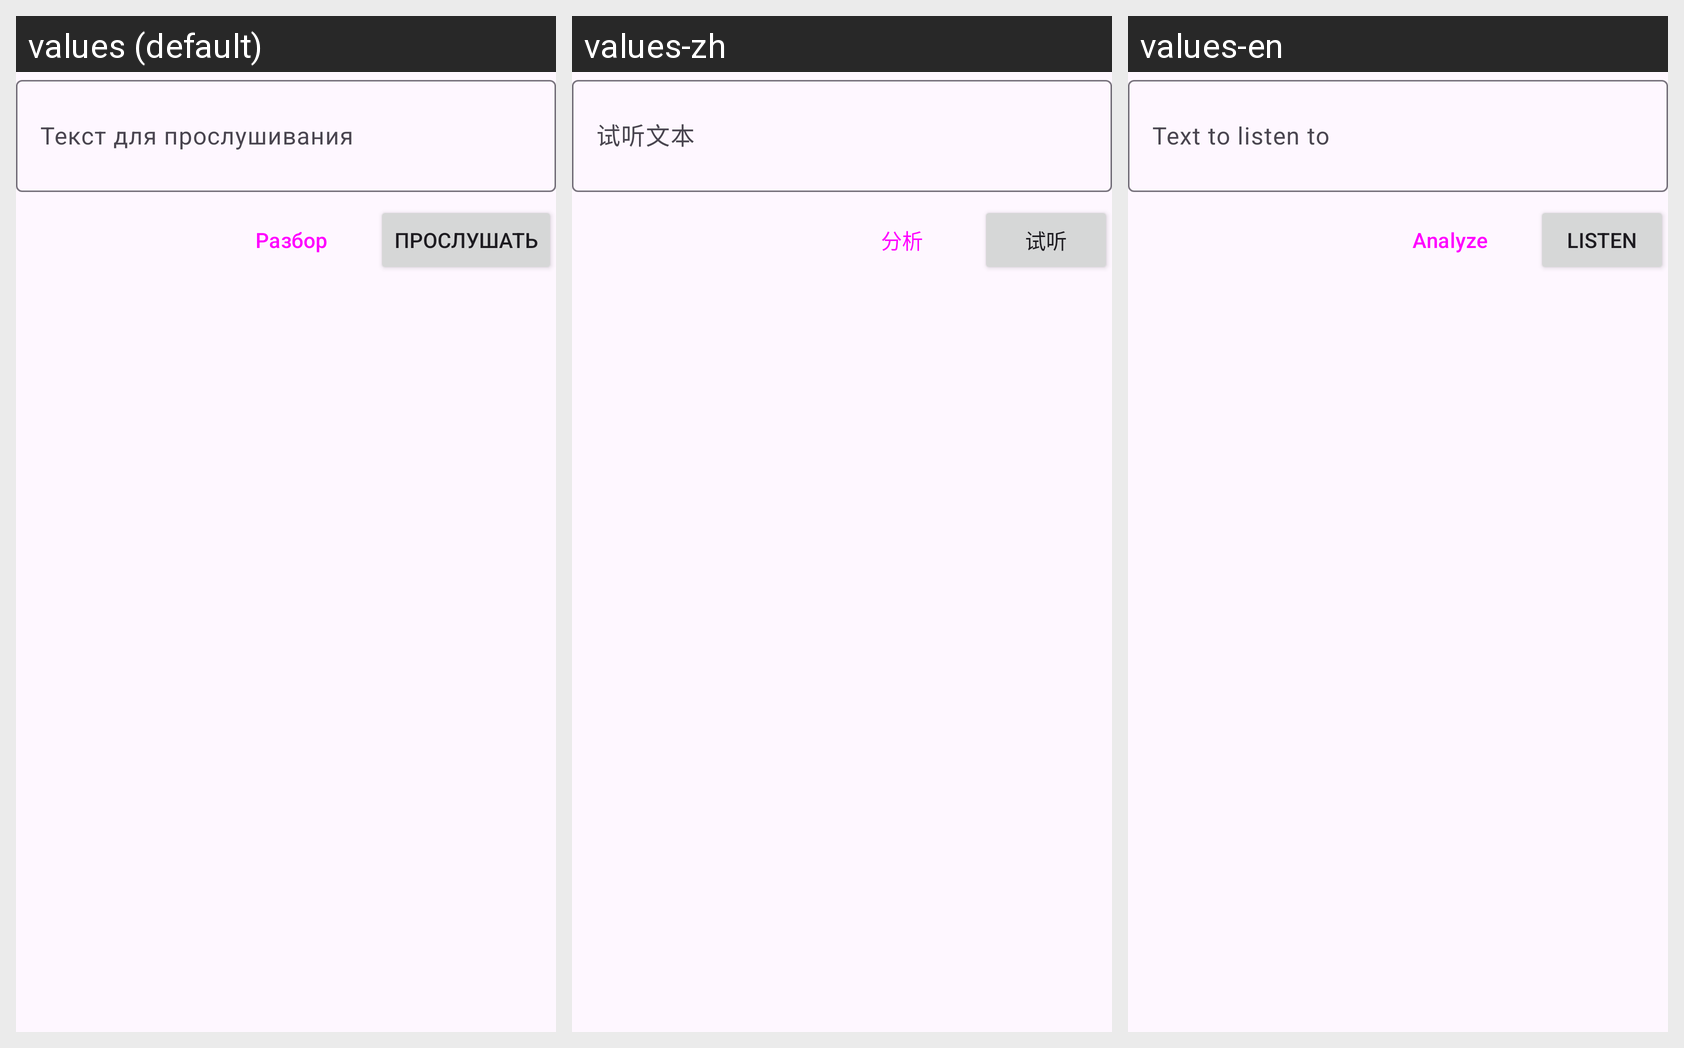

This grid shows one Android layout under several languages. Give, for every string resource on the screen, its name, the default text and each shown locale's text.
Android screen res/layout/preview_box.xml rendered under 3 locales, left to right: values (default), values-zh, values-en. Device: Nexus 5 (rendered at 1080×1920; each locale shown at half size, 540×960, under a caption strip naming it); theme Theme.RuVoice.
Strings drawn on this screen, with the default value and each locale's value (text and hints the layout hard-codes, and strings that could not be matched under every locale, appear in the picture but are not listed):

preview_hint
  values: Текст для прослушивания
  values-zh: 试听文本
  values-en: Text to listen to

analyze
  values: Разбор
  values-zh: 分析
  values-en: Analyze

preview
  values: Прослушать
  values-zh: 试听
  values-en: Listen
